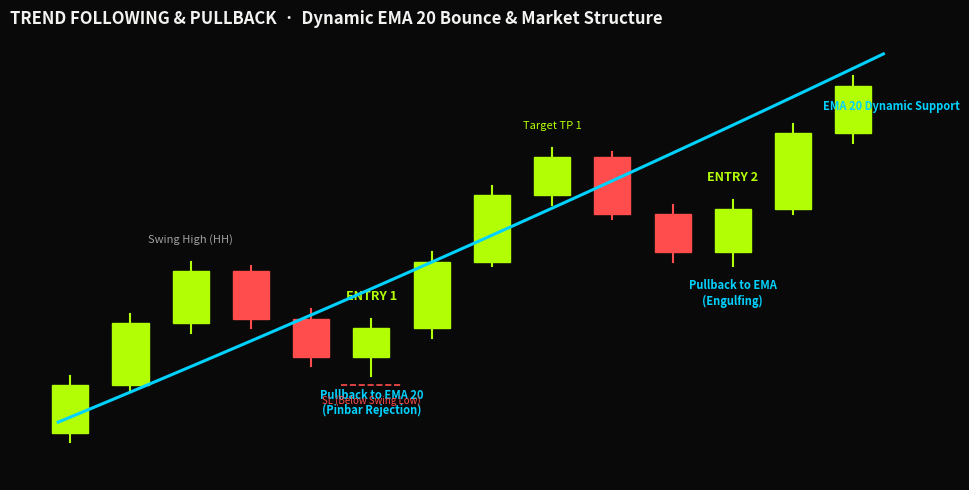
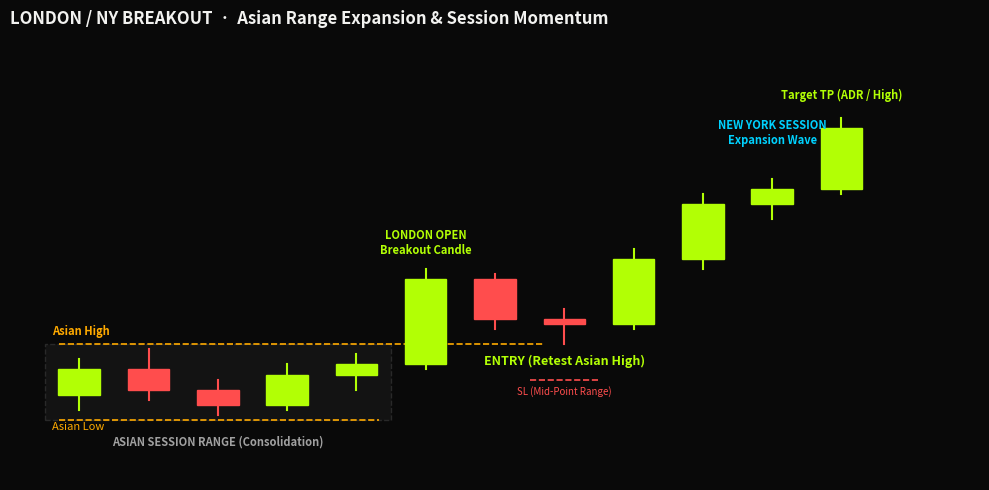
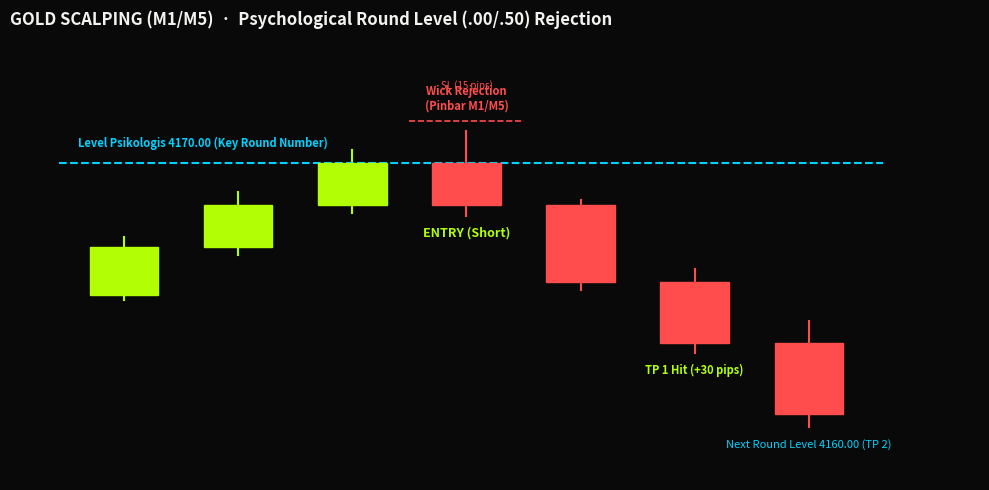

Generate these figures, in order, with matplotlib:
import matplotlib
matplotlib.use('Agg')
import matplotlib.pyplot as plt
import matplotlib.patches as patches
import numpy as np
import os

os.makedirs('public/strategies', exist_ok=True)

def draw_candle(ax, x, o, h, l, c, width=0.6, bull_color='#b2ff05', bear_color='#ff4d4d'):
    bull = c >= o
    color = bull_color if bull else bear_color
    # Wick
    ax.plot([x, x], [l, h], color=color, linewidth=1.5, zorder=2)
    # Body
    low_b = min(o, c)
    height = max(abs(c - o), 0.05)
    rect = patches.Rectangle(
        (x - width/2, low_b),
        width,
        height,
        facecolor=color,
        edgecolor=color,
        zorder=3
    )
    ax.add_patch(rect)

def create_trend_following_diagram():
    fig, ax = plt.subplots(figsize=(10, 5), dpi=140, facecolor='#090909')
    ax.set_facecolor('#090909')

    # Uptrend with pullback to EMA 20
    # 1. First impulsive wave
    draw_candle(ax, 1, 10.0, 11.2, 9.8, 11.0)
    draw_candle(ax, 2, 11.0, 12.5, 10.9, 12.3)
    draw_candle(ax, 3, 12.3, 13.6, 12.1, 13.4) # Swing High 1 (HH)

    # 2. Pullback wave
    draw_candle(ax, 4, 13.4, 13.5, 12.2, 12.4)
    draw_candle(ax, 5, 12.4, 12.6, 11.4, 11.6) # Pullback to EMA
    draw_candle(ax, 6, 11.6, 12.4, 11.2, 12.2) # Rejection Pinbar / Hammer touching EMA!

    # 3. Second impulsive wave
    draw_candle(ax, 7, 12.2, 13.8, 12.0, 13.6) # Resumption
    draw_candle(ax, 8, 13.6, 15.2, 13.5, 15.0)
    draw_candle(ax, 9, 15.0, 16.0, 14.8, 15.8) # Swing High 2 (New HH)

    # 4. Pullback wave 2
    draw_candle(ax, 10, 15.8, 15.9, 14.5, 14.6)
    draw_candle(ax, 11, 14.6, 14.8, 13.6, 13.8) # Touches EMA
    draw_candle(ax, 12, 13.8, 14.9, 13.5, 14.7) # Bullish Engulfing confirmation

    # 5. Third wave
    draw_candle(ax, 13, 14.7, 16.5, 14.6, 16.3)
    draw_candle(ax, 14, 16.3, 17.5, 16.1, 17.3)

    # Dynamic EMA 20 curve
    xs = np.linspace(0.8, 14.5, 100)
    # EMA follows a smooth uptrend curve underneath the pullbacks (at x=6 y=11.4, at x=11 y=13.7)
    ys = 9.8 + 0.52 * xs + 0.003 * (xs**2)
    ax.plot(xs, ys, color='#00d2ff', linewidth=2.2, linestyle='-', label='EMA 20 (Dynamic Support)', zorder=4)

    # Annotations
    ax.text(3, 14.0, 'Swing High (HH)', color='#a0a0a0', fontsize=8, ha='center')
    ax.text(6, 10.4, 'Pullback to EMA 20\n(Pinbar Rejection)', color='#00d2ff', fontsize=8, fontweight='bold', ha='center')
    ax.text(6, 12.8, 'ENTRY 1', color='#b2ff05', fontsize=9, fontweight='bold', ha='center')

    ax.text(9, 16.4, 'Target TP 1', color='#b2ff05', fontsize=8, ha='center')

    ax.text(12, 12.7, 'Pullback to EMA\n(Engulfing)', color='#00d2ff', fontsize=8, fontweight='bold', ha='center')
    ax.text(12, 15.3, 'ENTRY 2', color='#b2ff05', fontsize=9, fontweight='bold', ha='center')

    # SL marker on pullback 1
    ax.plot([5.5, 6.5], [11.0, 11.0], color='#ff4d4d', linestyle='--', linewidth=1.2)
    ax.text(6, 10.8, 'SL (Below Swing Low)', color='#ff4d4d', fontsize=7, ha='center', va='top')

    ax.text(13.5, 16.8, 'EMA 20 Dynamic Support', color='#00d2ff', fontsize=8, fontweight='bold')

    ax.set_title("TREND FOLLOWING & PULLBACK  ·  Dynamic EMA 20 Bounce & Market Structure", color='#f2f2f0', fontsize=12, fontweight='bold', pad=14, loc='left')
    ax.set_xlim(0, 15.5)
    ax.set_ylim(9.0, 18.2)
    ax.axis('off')

    plt.tight_layout()
    plt.savefig('public/strategies/trend-following.png', facecolor='#090909', edgecolor='none')
    plt.close()
    print("Trend Following diagram created.")

def create_session_breakout_diagram():
    fig, ax = plt.subplots(figsize=(10, 5), dpi=140, facecolor='#090909')
    ax.set_facecolor('#090909')

    # Asian Range Consolidation (x=1 to 5)
    # Range is between 10.0 (Low) and 11.5 (High)
    draw_candle(ax, 1, 10.5, 11.2, 10.2, 11.0)
    draw_candle(ax, 2, 11.0, 11.4, 10.4, 10.6)
    draw_candle(ax, 3, 10.6, 10.8, 10.1, 10.3)
    draw_candle(ax, 4, 10.3, 11.1, 10.2, 10.9)
    draw_candle(ax, 5, 10.9, 11.3, 10.6, 11.1)

    # Asian Range Box
    asian_box = patches.Rectangle((0.5, 10.0), 5.0, 1.5, facecolor='#262626', alpha=0.35, edgecolor='#5c5c5c', linestyle='--')
    ax.add_patch(asian_box)
    ax.text(3, 9.5, 'ASIAN SESSION RANGE (Consolidation)', color='#a0a0a0', fontsize=8, fontweight='bold', ha='center')

    # Asian High & Low lines
    ax.axhline(y=11.5, xmin=0.05, xmax=0.55, color='#ffaa00', linestyle='--', linewidth=1.2)
    ax.text(0.6, 11.7, 'Asian High', color='#ffaa00', fontsize=8, fontweight='bold')
    ax.axhline(y=10.0, xmin=0.05, xmax=0.38, color='#ffaa00', linestyle='--', linewidth=1.2)
    ax.text(0.6, 9.8, 'Asian Low', color='#ffaa00', fontsize=8)

    # London Open Breakout Candle (x=6)
    draw_candle(ax, 6, 11.1, 13.0, 11.0, 12.8) # Explosive Bullish Candle!
    ax.text(6, 13.3, 'LONDON OPEN\nBreakout Candle', color='#b2ff05', fontsize=8, fontweight='bold', ha='center')

    # Pullback / Retest to Asian High (x=7, 8)
    draw_candle(ax, 7, 12.8, 12.9, 11.8, 12.0)
    draw_candle(ax, 8, 12.0, 12.2, 11.5, 11.9) # Retest exactly at 11.5!

    # Retest Entry marker
    ax.text(8, 11.1, 'ENTRY (Retest Asian High)', color='#b2ff05', fontsize=9, fontweight='bold', ha='center')

    # SL marker inside range
    ax.plot([7.5, 8.5], [10.8, 10.8], color='#ff4d4d', linestyle='--', linewidth=1.2)
    ax.text(8, 10.5, 'SL (Mid-Point Range)', color='#ff4d4d', fontsize=7, ha='center')

    # New York Session Expansion (x=9, 10, 11, 12)
    draw_candle(ax, 9, 11.9, 13.4, 11.8, 13.2)
    draw_candle(ax, 10, 13.2, 14.5, 13.0, 14.3)
    draw_candle(ax, 11, 14.3, 14.8, 14.0, 14.6)
    draw_candle(ax, 12, 14.6, 16.0, 14.5, 15.8) # TP Hit

    ax.text(11, 15.5, 'NEW YORK SESSION\nExpansion Wave', color='#00d2ff', fontsize=8, fontweight='bold', ha='center')
    ax.text(12, 16.4, 'Target TP (ADR / High)', color='#b2ff05', fontsize=8, fontweight='bold', ha='center')

    ax.set_title("LONDON / NY BREAKOUT  ·  Asian Range Expansion & Session Momentum", color='#f2f2f0', fontsize=12, fontweight='bold', pad=14, loc='left')
    ax.set_xlim(0, 14)
    ax.set_ylim(8.8, 17.5)
    ax.axis('off')

    plt.tight_layout()
    plt.savefig('public/strategies/session-breakout.png', facecolor='#090909', edgecolor='none')
    plt.close()
    print("Session Breakout diagram created.")

def create_gold_scalping_diagram():
    fig, ax = plt.subplots(figsize=(10, 5), dpi=140, facecolor='#090909')
    ax.set_facecolor('#090909')

    # Psychological Round Level .00 / .50 Scalping on Gold
    # 1. Approach to round level 4170.00
    draw_candle(ax, 1, 4165.0, 4167.2, 4164.8, 4166.8)
    draw_candle(ax, 2, 4166.8, 4168.9, 4166.5, 4168.4)
    draw_candle(ax, 3, 4168.4, 4170.5, 4168.1, 4170.0) # Hits round level

    # Round Level Line 4170.00
    ax.axhline(y=4170.0, xmin=0.05, xmax=0.9, color='#00d2ff', linestyle='--', linewidth=1.5)
    ax.text(0.6, 4170.6, 'Level Psikologis 4170.00 (Key Round Number)', color='#00d2ff', fontsize=8, fontweight='bold')

    # Rejection Wick at Round Level
    draw_candle(ax, 4, 4170.0, 4171.2, 4168.0, 4168.4) # Long upper wick rejection
    ax.text(4, 4172.0, 'Wick Rejection\n(Pinbar M1/M5)', color='#ff4d4d', fontsize=8, fontweight='bold', ha='center')

    # Entry on Rejection close
    ax.text(4, 4167.2, 'ENTRY (Short)', color='#b2ff05', fontsize=9, fontweight='bold', ha='center')

    # SL just above wick
    ax.plot([3.5, 4.5], [4171.6, 4171.6], color='#ff4d4d', linestyle='--', linewidth=1.2)
    ax.text(4, 4172.8, 'SL (15 pips)', color='#ff4d4d', fontsize=7, ha='center')

    # Rapid dump
    draw_candle(ax, 5, 4168.4, 4168.6, 4165.2, 4165.5)
    draw_candle(ax, 6, 4165.5, 4166.0, 4162.8, 4163.2) # Fast TP hit
    draw_candle(ax, 7, 4163.2, 4164.0, 4160.0, 4160.5)

    ax.text(6, 4162.0, 'TP 1 Hit (+30 pips)', color='#b2ff05', fontsize=8, fontweight='bold', ha='center')
    ax.text(7, 4159.2, 'Next Round Level 4160.00 (TP 2)', color='#00d2ff', fontsize=8, ha='center')

    ax.set_title("GOLD SCALPING (M1/M5)  ·  Psychological Round Level (.00/.50) Rejection", color='#f2f2f0', fontsize=12, fontweight='bold', pad=14, loc='left')
    ax.set_xlim(0, 8.5)
    ax.set_ylim(4158.0, 4174.5)
    ax.axis('off')

    plt.tight_layout()
    plt.savefig('public/strategies/gold-scalping.png', facecolor='#090909', edgecolor='none')
    plt.close()
    print("Gold Scalping diagram created.")

if __name__ == '__main__':
    create_trend_following_diagram()
    create_session_breakout_diagram()
    create_gold_scalping_diagram()
